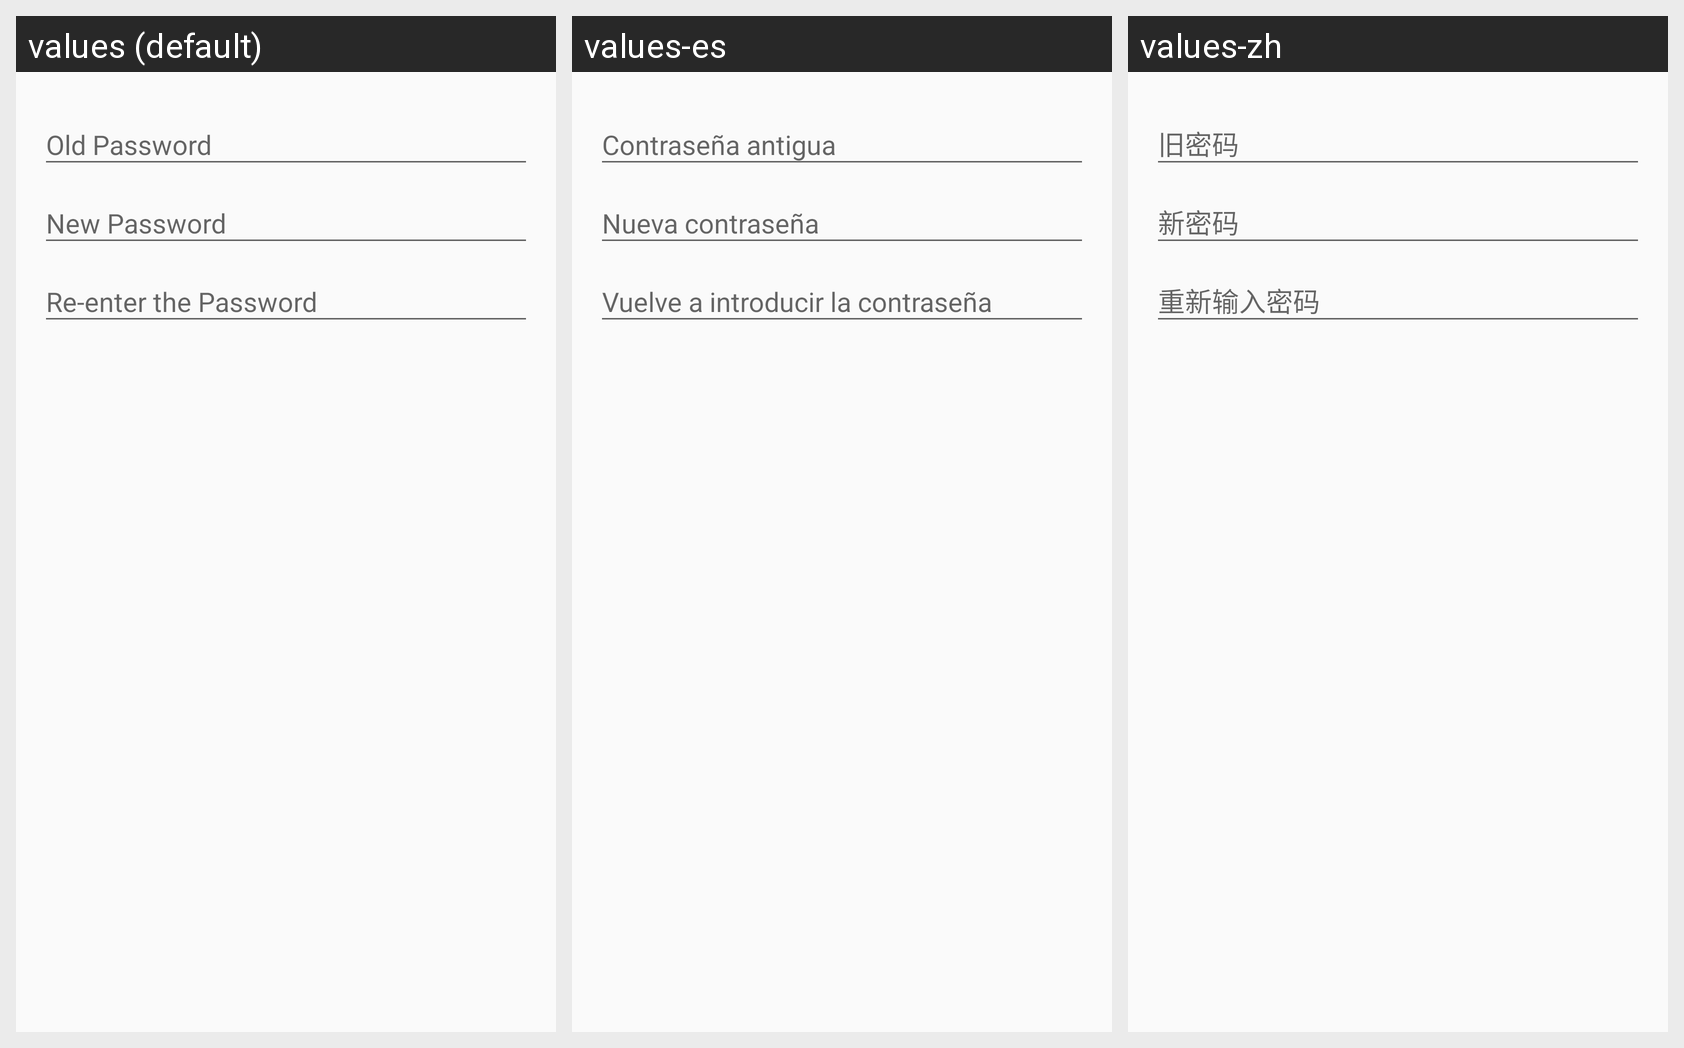

The same Android screen rendered under several of its app's locales, left to right. List the strings drawn on it with the default value and each locale's translation.
Android screen res/layout/dialog_change_password.xml rendered under 3 locales, left to right: values (default), values-es, values-zh. Device: Nexus 5 (rendered at 1080×1920; each locale shown at half size, 540×960, under a caption strip naming it); theme Theme.AppCompat.Light.NoActionBar.
Other locales in the repository, not shown: values-fr, values-hi, values-it, values-pt-rBR, values-ru, values-tr.
Strings drawn on this screen, with the default value and each locale's value (text and hints the layout hard-codes, and strings that could not be matched under every locale, appear in the picture but are not listed):

enter_the_old_password
  values: Old Password
  values-es: Contraseña antigua
  values-zh: 旧密码

enter_the_new_password
  values: New Password
  values-es: Nueva contraseña
  values-zh: 新密码

reenter_the_new_password
  values: Re-enter the Password
  values-es: Vuelve a introducir la contraseña
  values-zh: 重新输入密码
